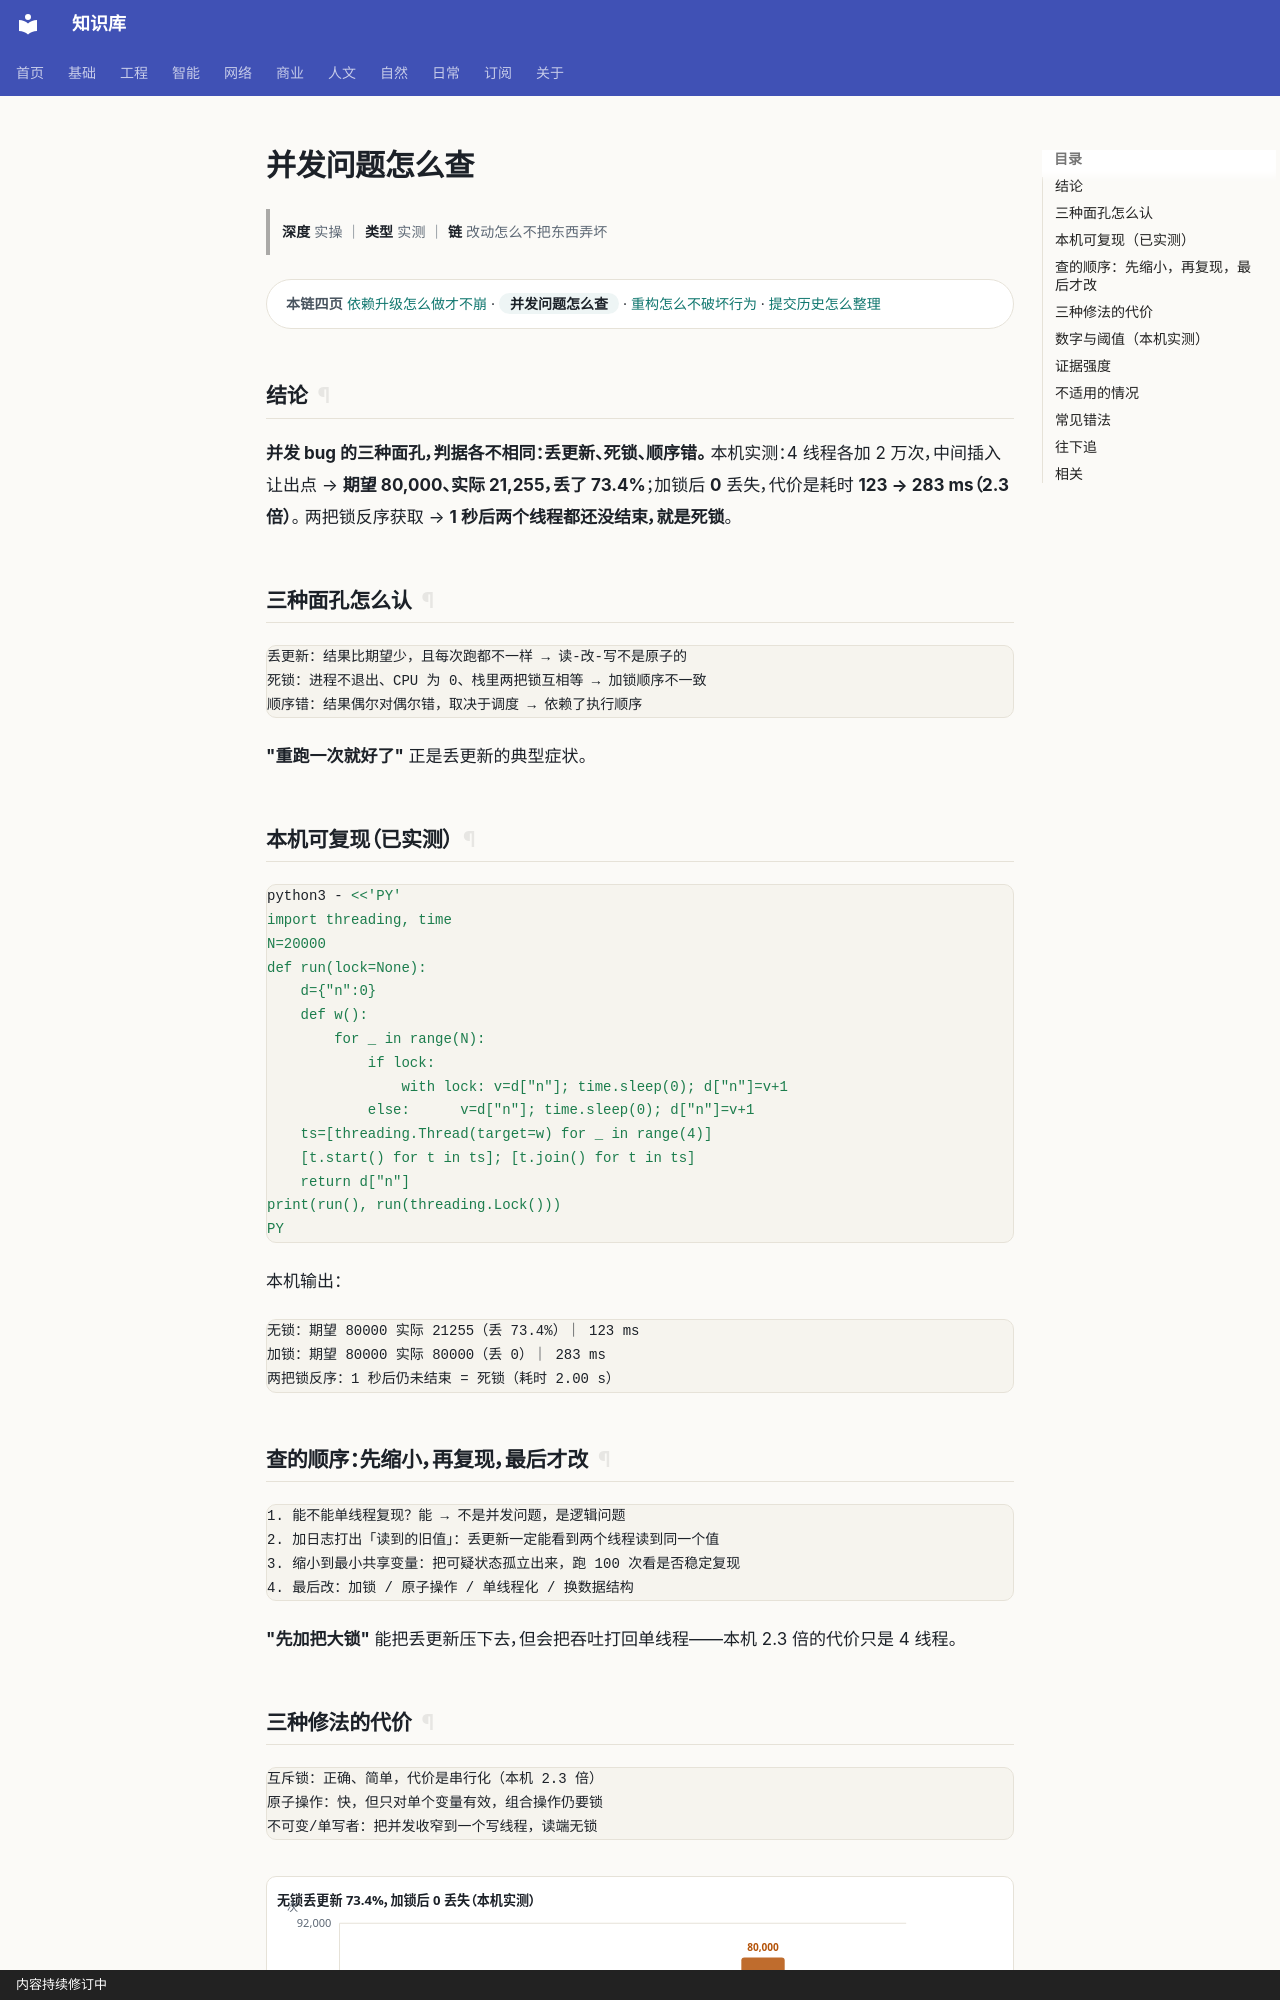

repository: gh503/kb · page: 工程/开发/并发问题怎么查/index.html · generator: mkdocs · copyright: 内容持续修订中

# 并发问题怎么查

> **深度** 实操 ｜ **类型** 实测 ｜ **链** 改动怎么不把东西弄坏

<div class="kb-chain" markdown>
<span class="kb-chain__label">本链四页</span> [依赖升级怎么做才不崩](依赖升级怎么做才不崩.md) · <span class="kb-chain__now">并发问题怎么查</span> · [重构怎么不破坏行为](重构怎么不破坏行为.md) · [提交历史怎么整理](提交历史怎么整理.md)
</div>

## 结论

**并发 bug 的三种面孔，判据各不相同：丢更新、死锁、顺序错。**
本机实测：4 线程各加 2 万次，中间插入让出点 → **期望 80,000、实际 21,255，丢了 73.4%**；加锁后 **0** 丢失，代价是耗时 **123 → 283 ms（2.3 倍）**。
两把锁反序获取 → **1 秒后两个线程都还没结束，就是死锁**。

## 三种面孔怎么认

```text
丢更新：结果比期望少，且每次跑都不一样 → 读-改-写不是原子的
死锁：进程不退出、CPU 为 0、栈里两把锁互相等 → 加锁顺序不一致
顺序错：结果偶尔对偶尔错，取决于调度 → 依赖了执行顺序
```

**"重跑一次就好了"** 正是丢更新的典型症状。

## 本机可复现（已实测）

```bash
python3 - <<'PY'
import threading, time
N=20000
def run(lock=None):
    d={"n":0}
    def w():
        for _ in range(N):
            if lock:
                with lock: v=d["n"]; time.sleep(0); d["n"]=v+1
            else:      v=d["n"]; time.sleep(0); d["n"]=v+1
    ts=[threading.Thread(target=w) for _ in range(4)]
    [t.start() for t in ts]; [t.join() for t in ts]
    return d["n"]
print(run(), run(threading.Lock()))
PY
```

本机输出：

```text
无锁：期望 80000 实际 21255（丢 73.4%）｜ 123 ms
加锁：期望 80000 实际 80000（丢 0）｜ 283 ms
两把锁反序：1 秒后仍未结束 = 死锁（耗时 2.00 s）
```

## 查的顺序：先缩小，再复现，最后才改

```text
1. 能不能单线程复现？能 → 不是并发问题，是逻辑问题
2. 加日志打出「读到的旧值」：丢更新一定能看到两个线程读到同一个值
3. 缩小到最小共享变量：把可疑状态孤立出来，跑 100 次看是否稳定复现
4. 最后改：加锁 / 原子操作 / 单线程化 / 换数据结构
```

**"先加把大锁"** 能把丢更新压下去，但会把吞吐打回单线程——本机 2.3 倍的代价只是 4 线程。
